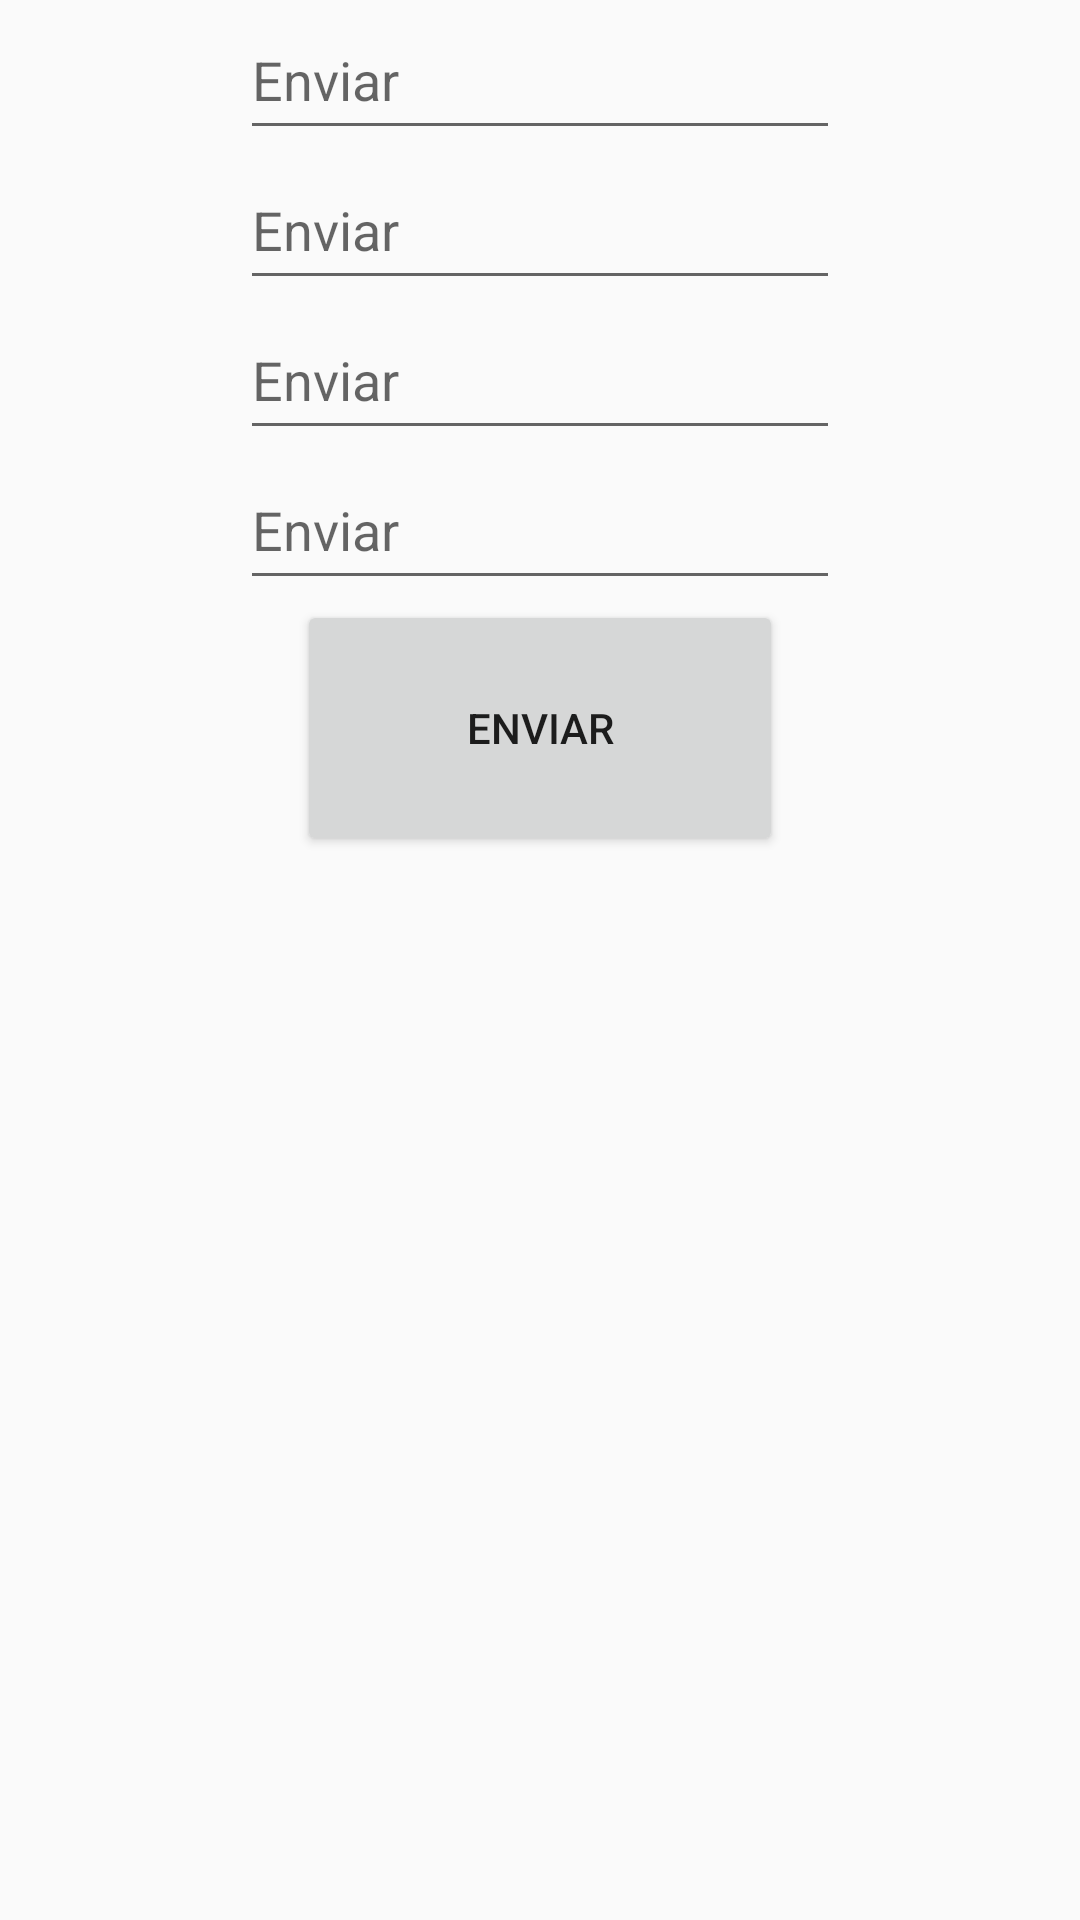

Layout XML and referenced resources for this Android screen:
<!-- AndroidManifest.xml: application theme AppTheme -->
<!-- res/layout/lay_hola.xml -->
<?xml version="1.0" encoding="utf-8"?>
<LinearLayout xmlns:android="http://schemas.android.com/apk/res/android"
    xmlns:tools="http://schemas.android.com/tools" android:layout_width="match_parent"
    android:layout_height="match_parent" android:paddingLeft="@dimen/activity_horizontal_margin"
    android:paddingRight="@dimen/activity_horizontal_margin"
    android:paddingTop="@dimen/activity_vertical_margin"
    android:paddingBottom="@dimen/activity_vertical_margin" tools:context=".MainActivity">

    <LinearLayout
        android:orientation="vertical"
        android:layout_width="fill_parent"
        android:layout_height="fill_parent"
        android:layout_alignParentEnd="true"
        android:weightSum="1">

        <EditText
            android:layout_width="200dp"
            android:layout_marginTop="@dimen/activity_vertical_margin"
            android:layout_gravity="center"
            android:layout_height="50dp"
            android:id="@+id/txt"
            android:hint="@string/enviar"
            />
        <EditText
            android:layout_width="200dp"
            android:layout_marginTop="@dimen/activity_vertical_margin"
            android:layout_gravity="center"
            android:layout_height="50dp"
            android:id="@+id/txt1"
            android:hint="@string/enviar"
            />
        <EditText
            android:layout_width="200dp"
            android:layout_marginTop="@dimen/activity_vertical_margin"
            android:layout_gravity="center"
            android:layout_height="50dp"
            android:id="@+id/txt2"
            android:hint="@string/enviar"
            />
        <EditText
            android:layout_width="200dp"
            android:layout_marginTop="@dimen/activity_vertical_margin"
            android:layout_gravity="center"
            android:layout_height="50dp"
            android:id="@+id/txt3"
            android:hint="@string/enviar"
            />
        <Button
            android:layout_width="162dp"
            android:layout_height="37dp"
            android:text="@string/boton"
            android:id="@+id/button"
            android:layout_gravity="center_horizontal"
            android:layout_weight="0.12" />
    </LinearLayout>

</LinearLayout>
<!-- resources referenced by this layout -->
<resources>
  <string name="boton">Enviar</string>
  <string name="enviar">Enviar</string>
  <style name="AppTheme" parent="android:Theme.Material.Light.DarkActionBar">
          <item name="android:colorPrimaryDark">@color/primary_dark</item>
          <item name="android:colorPrimary">@color/primary</item>
          <item name="android:colorAccent">@color/acent</item>
      </style>
  <color name="primary_dark">#ff008f1b</color>
  <color name="primary">#ff00bb33</color>
  <color name="acent">#ff03aeff</color>
</resources>
